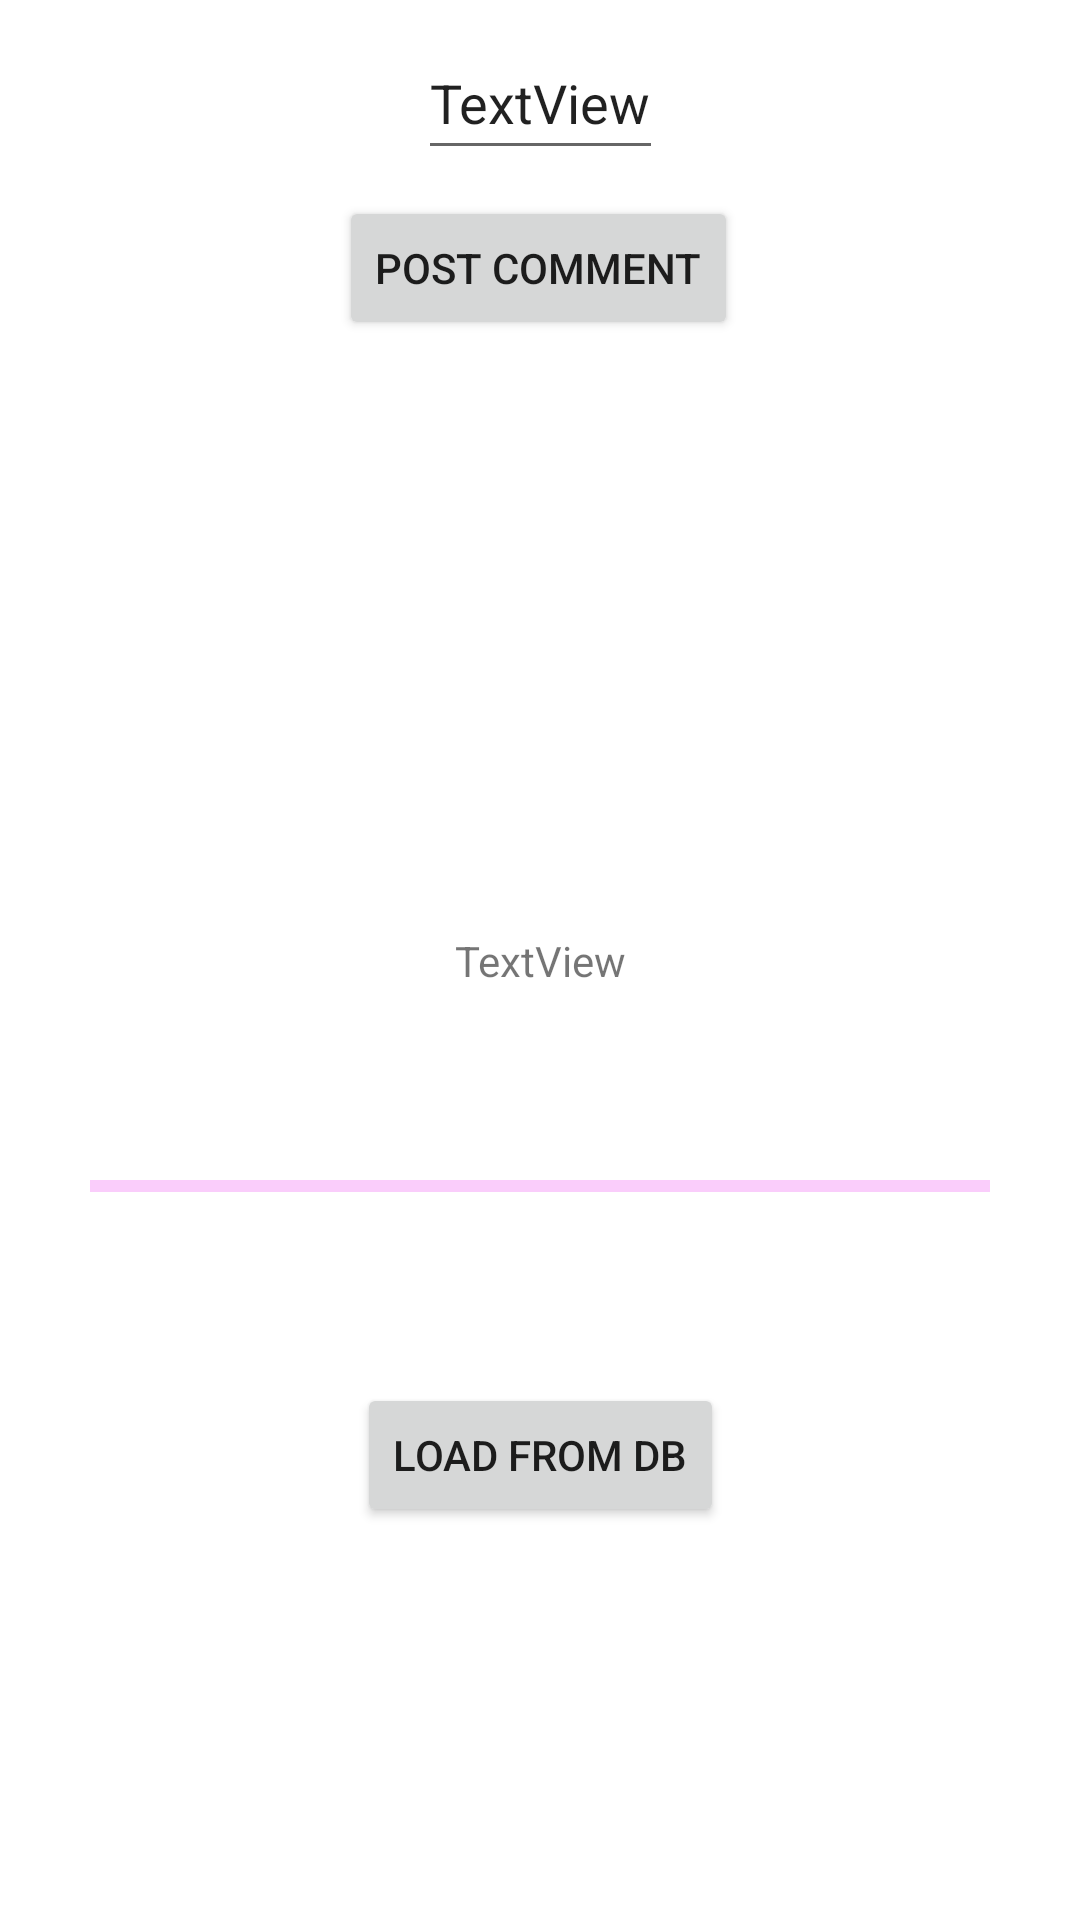

Produce the Android XML layout that renders to this screen, including the resource entries it uses.
<!-- AndroidManifest.xml: application theme Theme.FreelenceLive -->
<!-- res/layout/test_activity.xml -->
<?xml version="1.0" encoding="utf-8"?>
<androidx.constraintlayout.widget.ConstraintLayout xmlns:android="http://schemas.android.com/apk/res/android"
    xmlns:app="http://schemas.android.com/apk/res-auto"
    xmlns:tools="http://schemas.android.com/tools"
    android:layout_width="match_parent"
    android:layout_height="match_parent"
    tools:context=".TestDatabaseActivity">

    <com.google.android.material.textfield.TextInputEditText
        android:id="@+id/textComment"
        android:layout_width="wrap_content"
        android:layout_height="wrap_content"
        android:minHeight="48dp"
        android:text="TextView"
        app:layout_constraintBottom_toTopOf="@+id/buttonPost"
        app:layout_constraintEnd_toEndOf="parent"
        app:layout_constraintStart_toStartOf="parent"
        app:layout_constraintTop_toTopOf="parent" />

    <Button
        android:id="@+id/buttonPost"
        android:layout_width="wrap_content"
        android:layout_height="wrap_content"
        android:layout_marginBottom="132dp"
        android:text="Post comment"
        app:layout_constraintBottom_toTopOf="@+id/textViewLoad"
        app:layout_constraintEnd_toEndOf="parent"
        app:layout_constraintHorizontal_bias="0.498"
        app:layout_constraintStart_toStartOf="parent"
        app:layout_constraintTop_toTopOf="parent" />

    <ImageView
        android:id="@+id/openCamera"
        android:layout_width="150dp"
        android:layout_height="64.150dp"
        android:layout_alignParentStart="true"
        android:layout_alignParentEnd="true"
        android:layout_marginTop="264dp"
        android:contentDescription="@string/opencamera"
        android:src="@drawable/img_0950"
        app:layout_constraintEnd_toEndOf="parent"
        app:layout_constraintHorizontal_bias="0.509"
        app:layout_constraintStart_toStartOf="parent"
        app:layout_constraintTop_toTopOf="parent" />

    <TextView
        android:id="@+id/textViewLoad"
        android:layout_width="wrap_content"
        android:layout_height="wrap_content"
        android:text="TextView"
        app:layout_constraintBottom_toBottomOf="parent"
        app:layout_constraintEnd_toEndOf="parent"
        app:layout_constraintStart_toStartOf="parent"
        app:layout_constraintTop_toTopOf="parent" />

    <ProgressBar
        android:id="@+id/progressBar"
        style="@style/Widget.AppCompat.ProgressBar.Horizontal"
        android:layout_width="match_parent"
        android:layout_height="100dp"
        android:layout_margin="30dp"
        android:layout_marginTop="64dp"
        android:layout_marginBottom="29dp"
        android:progress="@android:integer/config_longAnimTime"
        app:layout_constraintBottom_toTopOf="@+id/buttonLoad"
        app:layout_constraintEnd_toEndOf="parent"
        app:layout_constraintStart_toStartOf="parent"
        app:layout_constraintTop_toBottomOf="@+id/textViewLoad">

    </ProgressBar>

    <Button
        android:id="@+id/buttonLoad"
        android:layout_width="wrap_content"
        android:layout_height="wrap_content"
        android:text="Load from DB"
        app:layout_constraintBottom_toBottomOf="parent"
        app:layout_constraintEnd_toEndOf="parent"
        app:layout_constraintStart_toStartOf="parent"
        app:layout_constraintTop_toBottomOf="@+id/textViewLoad" />

</androidx.constraintlayout.widget.ConstraintLayout>
<!-- resources referenced by this layout -->
<resources>
  <string name="opencamera">openCamera</string>
  <style name="Theme.FreelenceLive" parent="Theme.MaterialComponents.DayNight.NoActionBar">
          
          <item name="colorPrimary">@color/purple_500</item>
          <item name="colorPrimaryVariant">@color/purple_700</item>
          <item name="colorOnPrimary">@color/white</item>
          
          <item name="colorSecondary">@color/teal_200</item>
          <item name="colorSecondaryVariant">@color/teal_700</item>
          <item name="colorOnSecondary">@color/black</item>
          
          <item name="android:statusBarColor" tools:targetApi="l">?attr/colorPrimaryVariant</item>
          
  
  
      </style>
  <color name="purple_500">#FF6200EE</color>
  <color name="purple_700">#FF3700B3</color>
  <color name="white">#FFFFFFFF</color>
  <color name="teal_200">#FFFACDFB</color>
  <color name="teal_700">#FF018786</color>
  <color name="black">#FF000000</color>
</resources>
